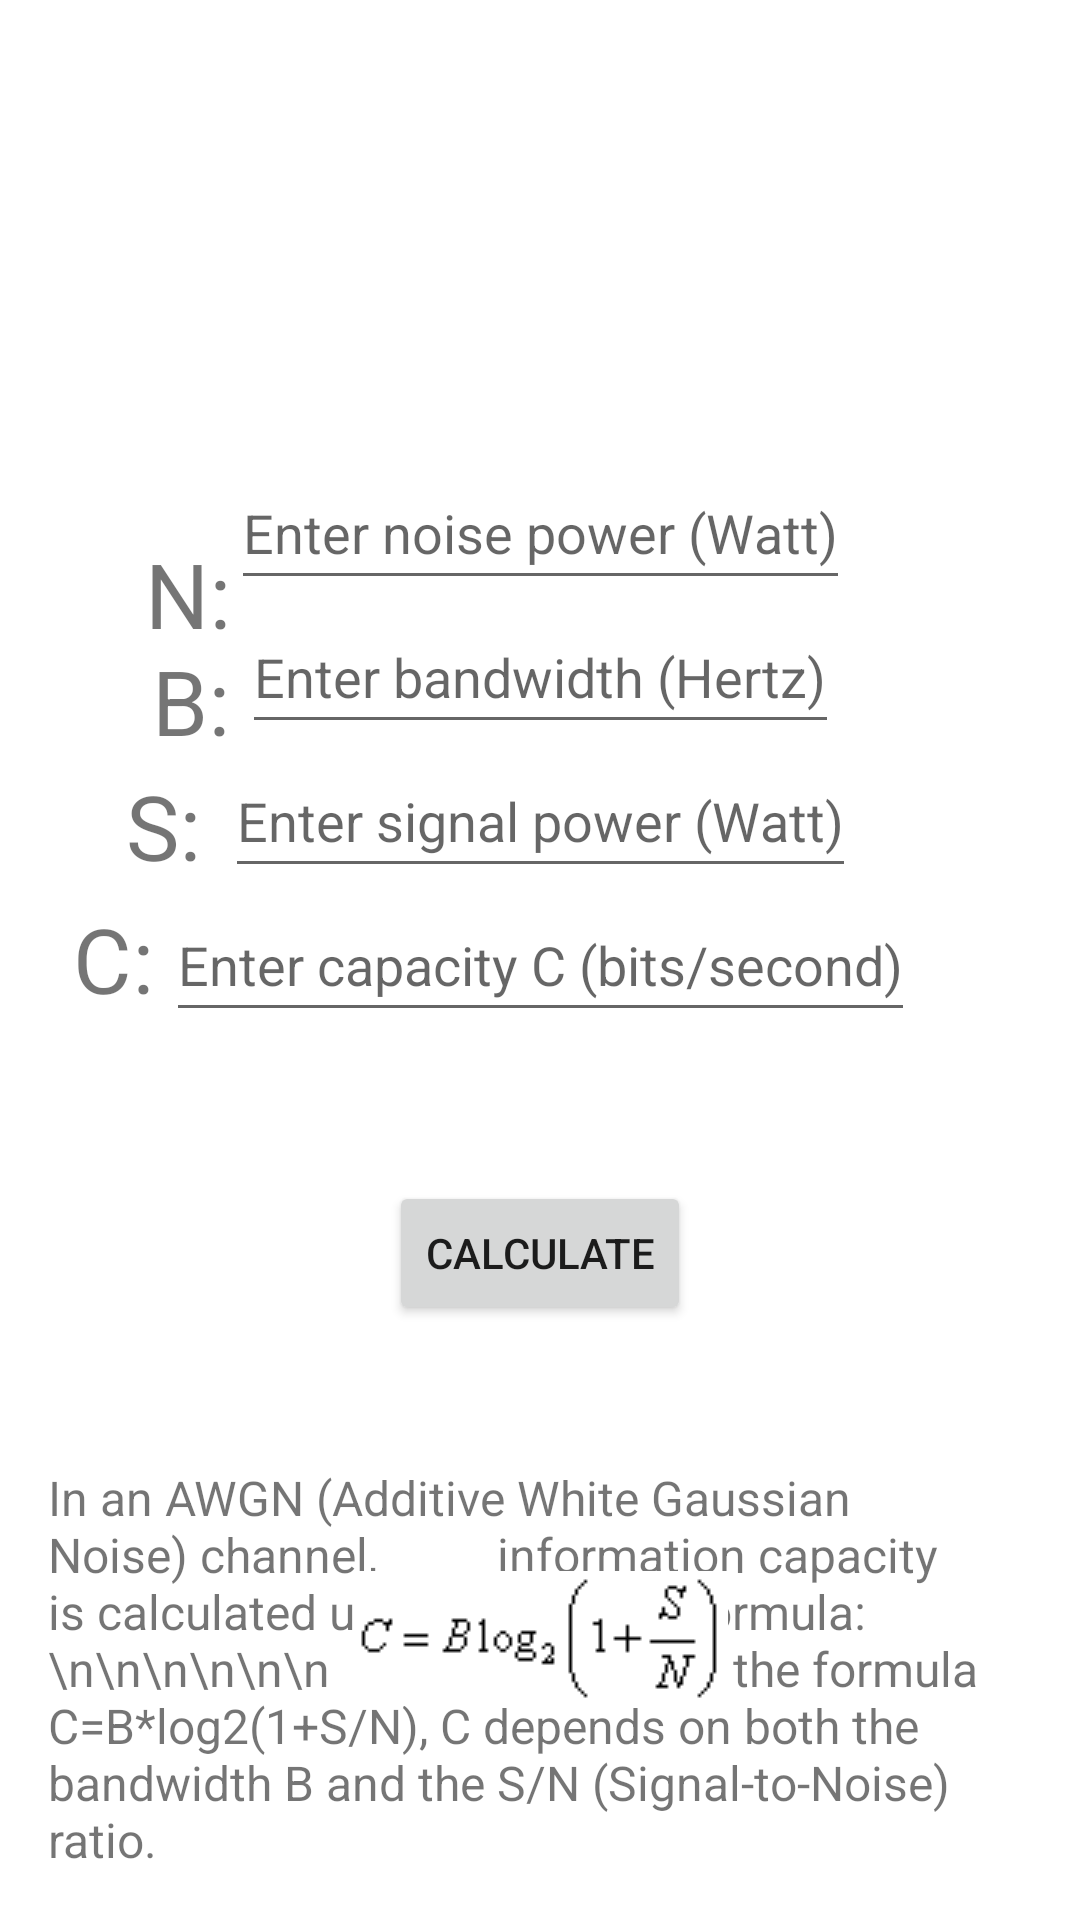

The Android layout XML behind this screen, and the referenced resources:
<!-- AndroidManifest.xml: application theme Theme.TelecomDocs -->
<!-- res/layout/activity_shannon1.xml -->
<?xml version="1.0" encoding="utf-8"?>
<layout xmlns:android="http://schemas.android.com/apk/res/android"
    xmlns:app="http://schemas.android.com/apk/res-auto"
    xmlns:tools="http://schemas.android.com/tools">

    <data>

    </data>

    <androidx.constraintlayout.widget.ConstraintLayout
        android:layout_width="match_parent"
        android:layout_height="match_parent"
        android:theme="@style/Theme.TelecomDocs"
        tools:context=".calculations.shannon1.ShannonActivity1">

        <androidx.constraintlayout.widget.ConstraintLayout
            android:layout_width="match_parent"
            android:layout_height="match_parent"
            app:layout_constraintBottom_toTopOf="@+id/Shannon_al"
            app:layout_constraintEnd_toEndOf="parent"
            app:layout_constraintStart_toStartOf="parent">

            <TextView
                android:layout_width="wrap_content"
                android:layout_height="wrap_content"
                android:text="N:"
                android:textSize="30dp"
                app:layout_constraintBottom_toBottomOf="parent"
                app:layout_constraintEnd_toStartOf="@+id/shannon_noisepower"
                app:layout_constraintTop_toTopOf="parent"
                app:layout_constraintVertical_bias="0.296" />

            <TextView
                android:layout_width="wrap_content"
                android:layout_height="wrap_content"
                android:layout_marginEnd="4dp"
                android:text="B:"
                android:textSize="30dp"
                app:layout_constraintBottom_toBottomOf="parent"
                app:layout_constraintEnd_toStartOf="@+id/shannon_bandwidth"
                app:layout_constraintTop_toTopOf="parent"
                app:layout_constraintVertical_bias="0.356" />

            <TextView
                android:layout_width="wrap_content"
                android:layout_height="wrap_content"
                android:layout_marginEnd="8dp"
                android:text="S:"
                android:textSize="30dp"
                app:layout_constraintBottom_toBottomOf="parent"
                app:layout_constraintEnd_toStartOf="@+id/shannon_signalpower"
                app:layout_constraintTop_toTopOf="parent"
                app:layout_constraintVertical_bias="0.425" />

            <EditText
                android:id="@+id/shannon_noisepower"
                android:layout_width="wrap_content"
                android:layout_height="wrap_content"
                android:inputType="numberDecimal"
                android:hint="Enter noise power (Watt)"
                android:minHeight="48dp"
                app:layout_constraintBottom_toTopOf="@+id/shannon_bandwidth"
                app:layout_constraintEnd_toEndOf="parent"
                app:layout_constraintStart_toStartOf="parent" />

            <EditText
                android:id="@+id/shannon_bandwidth"
                android:layout_width="wrap_content"
                android:layout_height="wrap_content"
                android:inputType="numberDecimal"
                android:hint="Enter bandwidth (Hertz)"
                android:minHeight="48dp"
                app:layout_constraintBottom_toTopOf="@+id/shannon_signalpower"
                app:layout_constraintEnd_toEndOf="parent"
                app:layout_constraintStart_toStartOf="parent" />

            <EditText
                android:id="@+id/shannon_signalpower"
                android:layout_width="wrap_content"
                android:layout_height="wrap_content"
                android:inputType="numberDecimal"
                android:hint="Enter signal power (Watt)"
                android:minHeight="48dp"
                app:layout_constraintBottom_toTopOf="@+id/shannon_capacity"
                app:layout_constraintEnd_toEndOf="parent"
                app:layout_constraintStart_toStartOf="parent" />

            <EditText
                android:id="@+id/shannon_capacity"
                android:layout_width="wrap_content"
                android:layout_height="wrap_content"
                android:inputType="numberDecimal"
                android:hint="Enter capacity C (bits/second)"
                android:minHeight="48dp"
                app:layout_constraintBottom_toBottomOf="parent"
                app:layout_constraintEnd_toEndOf="parent"
                app:layout_constraintStart_toStartOf="parent"
                app:layout_constraintTop_toTopOf="parent" />

            <TextView
                android:layout_width="wrap_content"
                android:layout_height="wrap_content"
                android:layout_marginEnd="4dp"
                android:text="C:"
                android:textSize="30dp"
                app:layout_constraintBottom_toBottomOf="parent"
                app:layout_constraintEnd_toStartOf="@+id/shannon_capacity"
                app:layout_constraintTop_toTopOf="parent"
                app:layout_constraintVertical_bias="0.499" />

            <Button
                android:id="@+id/run"
                android:layout_width="wrap_content"
                android:layout_height="wrap_content"
                android:text="Calculate"
                app:layout_constraintBottom_toBottomOf="parent"
                app:layout_constraintEnd_toEndOf="parent"
                app:layout_constraintHorizontal_bias="0.5"
                app:layout_constraintStart_toStartOf="parent"
                app:layout_constraintTop_toBottomOf="@+id/shannon_capacity"
                app:layout_constraintVertical_bias="0.20" />

        </androidx.constraintlayout.widget.ConstraintLayout>

        <TextView
            android:id="@+id/Shannon_al"
            android:layout_width="match_parent"
            android:layout_height="wrap_content"
            android:padding="16dp"
            android:text="In an AWGN (Additive White Gaussian Noise) channel,
         information capacity is calculated using Shannon's formula:
         \n\n\n\n\n\n
         According to the formula C=B*log2(1+S/N), C depends on both the bandwidth B and the S/N (Signal-to-Noise) ratio."
            android:textSize="16sp"
            app:layout_constraintBottom_toBottomOf="parent"
            app:layout_constraintEnd_toEndOf="parent"
            app:layout_constraintStart_toStartOf="parent" />

        <ImageView
            android:layout_width="wrap_content"
            android:layout_height="wrap_content"
            android:src="@drawable/shannon"
            app:layout_constraintBottom_toBottomOf="parent"
            app:layout_constraintEnd_toEndOf="parent"
            app:layout_constraintStart_toStartOf="parent"
            app:layout_constraintTop_toTopOf="parent"
            app:layout_constraintVertical_bias="0.880" />


    </androidx.constraintlayout.widget.ConstraintLayout>
</layout>
<!-- resources referenced by this layout -->
<resources>
  <!-- drawable shannon: gif bitmap (drawable, 1080 bytes) -->
  <style name="Theme.TelecomDocs" parent="Theme.MaterialComponents.DayNight.NoActionBar">
          <item name="android:statusBarColor">@color/purple_700</item>
          
          <item name="colorPrimary">@color/purple_500</item>
          <item name="colorPrimaryVariant">@color/purple_700</item>
          <item name="colorOnPrimary">@color/white</item>
          
          <item name="colorSecondary">@color/teal_200</item>
          <item name="colorSecondaryVariant">@color/teal_700</item>
          <item name="colorOnSecondary">@color/black</item>
          
  
          
      </style>
  <!-- not gathered from this repository: default colours our renderer supplied (Android Studio template values) -->
  <color name="purple_500">#FF6200EE</color>
  <color name="purple_700">#FF3700B3</color>
  <color name="teal_200">#FF03DAC5</color>
  <color name="teal_700">#FF018786</color>
  <color name="black">#FF000000</color>
  <color name="white">#FFFFFFFF</color>
</resources>
